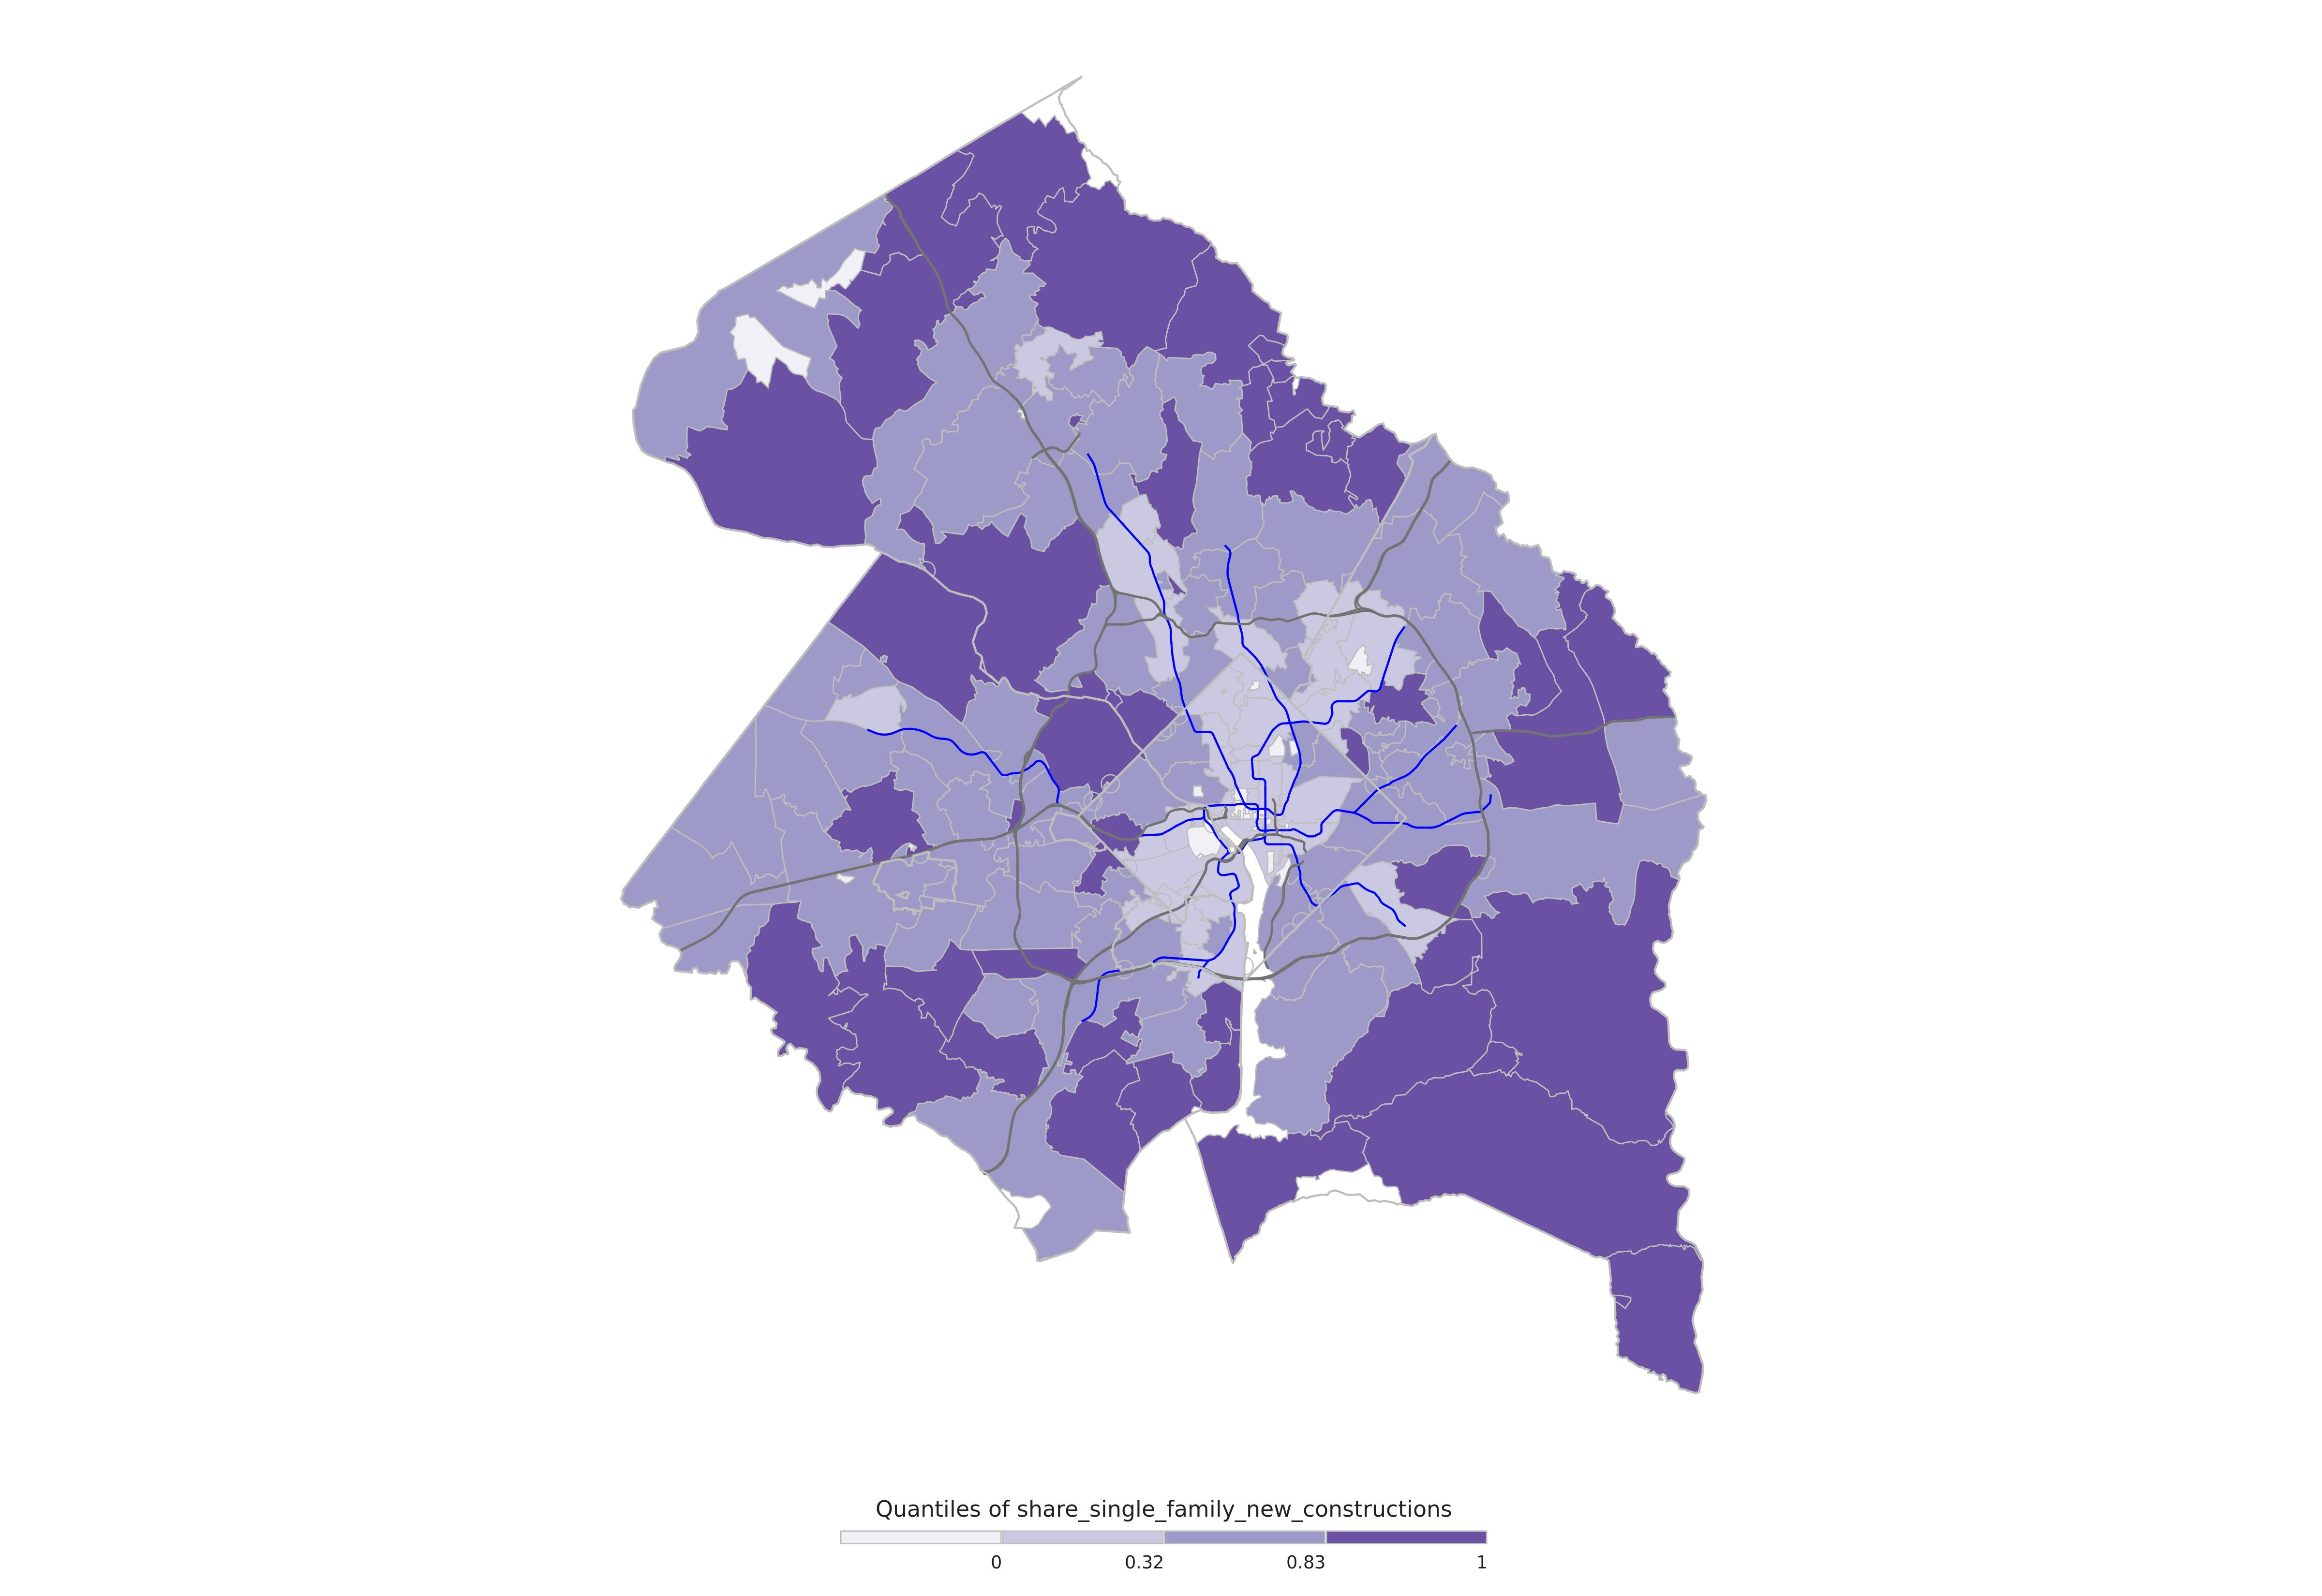

The data file committed next to this chart (first rows):
ZCTA, NAME, LSAD, STATE, COUNTY, new_constructions, existing_constructions, new_existing_constructions_ratio, share_single_family_new_constructions, total_single_family_households_since_200…, total_single_family_households, CENSUSAREA, zcta_area, intersected_area, percent_intersected_area, brks
20001, District of Columbia, NA, 11, 001, 6373, 12365, 0.52, 0.01, 53, 5602, 61.05, 5795010, 5795010, 1, 0.32
20002, District of Columbia, NA, 11, 001, 4148, 22053, 0.19, 0.06, 229, 12096, 61.05, 14223803, 14223803, 1, 0.32
20003, District of Columbia, NA, 11, 001, 3262, 9132, 0.36, 0.12, 377, 5845, 61.05, 6467487, 6467487, 1, 0.32
20004, District of Columbia, NA, 11, 001, 508, 655, 0.78, 0, 0, 0, 61.05, 894695, 894695, 1, 0
20005, District of Columbia, NA, 11, 001, 2033, 6139, 0.33, 0.01, 23, 449, 61.05, 1132684, 1132684, 1, 0.32
20006, District of Columbia, NA, 11, 001, 33, 583, 0.06, 0, 0, 8, 61.05, 918104, 918104, 1, 0
20007, District of Columbia, NA, 11, 001, 329, 11556, 0.03, 0.35, 114, 5465, 61.05, 9147944, 9147950, 1, 0.83
20008, District of Columbia, NA, 11, 001, 577, 15034, 0.04, 0.13, 75, 3405, 61.05, 7934014, 7934014, 1, 0.32
20009, District of Columbia, NA, 11, 001, 3332, 23838, 0.14, 0.03, 114, 3715, 61.05, 3440816, 3440816, 1, 0.32
20010, District of Columbia, NA, 11, 001, 1270, 11323, 0.11, 0.03, 44, 4199, 61.05, 2810690, 2810690, 1, 0.32
20011, District of Columbia, NA, 11, 001, 1213, 23075, 0.05, 0.09, 107, 13612, 61.05, 12660481, 12660466, 1, 0.32
20012, District of Columbia, NA, 11, 001, 286, 5659, 0.05, 0.05, 13, 3658, 61.05, 5803080, 5803097, 1, 0.32
20015, District of Columbia, NA, 11, 001, 389, 6048, 0.06, 0.12, 48, 4560, 61.05, 8925389, 8924431, 0.9999, 0.32
20016, District of Columbia, NA, 11, 001, 646, 13111, 0.05, 0.33, 213, 6788, 61.05, 11927452, 11927441, 1, 0.83
20017, District of Columbia, NA, 11, 001, 682, 6947, 0.1, 0.5, 341, 4766, 61.05, 5705565, 5705552, 1, 0.83
20018, District of Columbia, NA, 11, 001, 1067, 6815, 0.16, 0.46, 490, 4880, 61.05, 7834942, 7834942, 1, 0.83
20019, District of Columbia, NA, 11, 001, 2770, 20695, 0.13, 0.42, 1153, 10906, 61.05, 16827649, 16827435, 1, 0.83
20020, District of Columbia, NA, 11, 001, 2505, 18624, 0.13, 0.46, 1143, 7671, 61.05, 12317652, 12317671, 1, 0.83
20024, District of Columbia, NA, 11, 001, 966, 6343, 0.15, 0.17, 167, 1786, 61.05, 8788246, 8788253, 1, 0.32
20032, District of Columbia, NA, 11, 001, 2051, 12576, 0.16, 0.58, 1199, 4863, 61.05, 13737595, 13737613, 1, 0.83
20036, District of Columbia, NA, 11, 001, 264, 3907, 0.07, 0, 0, 176, 61.05, 832415, 832415, 1, 0
20037, District of Columbia, NA, 11, 001, 1276, 5077, 0.25, 0.01, 14, 348, 61.05, 2564840, 2564840, 1, 0.32
20045, District of Columbia, NA, 11, 001, 0, 0, 0, 0, 0, 0, 61.05, 27709, 27709, 1, 0
20052, District of Columbia, NA, 11, 001, 0, 0, 0, 0, 0, 0, 61.05, 7061, 7061, 1, 0
20053, District of Columbia, NA, 11, 001, 0, 0, 0, 0, 0, 0, 61.05, 101140, 101140, 1, 0
20057, District of Columbia, NA, 11, 001, 0, 0, 0, 0, 0, 0, 61.05, 447113, 447113, 1, 0
20064, District of Columbia, NA, 11, 001, 0, 0, 0, 0, 0, 0, 61.05, 503539, 503539, 1, 0
20202, District of Columbia, NA, 11, 001, 0, 0, 0, 0, 0, 0, 61.05, 18598, 18598, 1, 0
20204, District of Columbia, NA, 11, 001, 0, 0, 0, 0, 0, 0, 61.05, 14607, 14607, 1, 0
20228, District of Columbia, NA, 11, 001, 0, 0, 0, 0, 0, 0, 61.05, 87302, 87302, 1, 0
20230, District of Columbia, NA, 11, 001, 0, 0, 0, 0, 0, 0, 61.05, 55282, 55282, 1, 0
20240, District of Columbia, NA, 11, 001, 0, 0, 0, 0, 0, 0, 61.05, 30670, 30670, 1, 0
20245, District of Columbia, NA, 11, 001, 0, 0, 0, 0, 0, 0, 61.05, 59611, 59611, 1, 0
20260, District of Columbia, NA, 11, 001, 0, 0, 0, 0, 0, 0, 61.05, 46319, 46319, 1, 0
20307, District of Columbia, NA, 11, 001, 0, 0, 0, 0, 0, 0, 61.05, 338269, 338269, 1, 0
20317, District of Columbia, NA, 11, 001, 0, 310, 0, 0, 0, 15, 61.05, 1188914, 1188914, 1, 0
20319, District of Columbia, NA, 11, 001, 0, 0, 0, 0, 0, 0, 61.05, 637665, 637665, 1, 0
20373, District of Columbia, NA, 11, 001, 0, 0, 0, 0, 0, 0, 61.05, 929410, 929410, 1, 0
20390, District of Columbia, NA, 11, 001, 0, 0, 0, 0, 0, 0, 61.05, 11324, 11324, 1, 0
20405, District of Columbia, NA, 11, 001, 0, 0, 0, 0, 0, 0, 61.05, 32990, 32990, 1, 0
20418, District of Columbia, NA, 11, 001, 0, 0, 0, 0, 0, 0, 61.05, 29343, 29343, 1, 0
20427, District of Columbia, NA, 11, 001, 0, 0, 0, 0, 0, 0, 61.05, 16251, 16251, 1, 0
20506, District of Columbia, NA, 11, 001, 0, 0, 0, 0, 0, 0, 61.05, 43956, 43956, 1, 0
20510, District of Columbia, NA, 11, 001, 0, 0, 0, 0, 0, 0, 61.05, 30597, 30597, 1, 0
20520, District of Columbia, NA, 11, 001, 0, 0, 0, 0, 0, 0, 61.05, 63583, 63583, 1, 0
20535, District of Columbia, NA, 11, 001, 0, 0, 0, 0, 0, 0, 61.05, 12813, 12813, 1, 0
20540, District of Columbia, NA, 11, 001, 0, 0, 0, 0, 0, 0, 61.05, 86576, 86576, 1, 0
20551, District of Columbia, NA, 11, 001, 0, 0, 0, 0, 0, 0, 61.05, 23603, 23603, 1, 0
20553, District of Columbia, NA, 11, 001, 0, 0, 0, 0, 0, 0, 61.05, 25061, 25061, 1, 0
20560, District of Columbia, NA, 11, 001, 0, 0, 0, 0, 0, 0, 61.05, 53772, 53772, 1, 0
20565, District of Columbia, NA, 11, 001, 0, 0, 0, 0, 0, 0, 61.05, 163761, 163761, 1, 0
20566, District of Columbia, NA, 11, 001, 0, 0, 0, 0, 0, 0, 61.05, 97944, 97944, 1, 0
20593, District of Columbia, NA, 11, 001, 0, 0, 0, 0, 0, 0, 61.05, 73439, 73439, 1, 0
20712, Prince George's, County, 24, 033, 154, 3602, 0.04, 0.32, 49, 1146, 482.7, 1912759, 1912848, 1, 0.32
20722, Prince George's, County, 24, 033, 39, 1647, 0.02, 1, 39, 1445, 482.7, 3902682, 3902682, 1, 1
20743, Prince George's, County, 24, 033, 1086, 12891, 0.08, 0.55, 599, 10700, 482.7, 25125228, 25125240, 1, 0.83
20745, Prince George's, County, 24, 033, 969, 9622, 0.1, 0.51, 495, 5293, 482.7, 17026104, 16999847, 0.9985, 0.83
20746, Prince George's, County, 24, 033, 1690, 9403, 0.18, 0.26, 435, 4543, 482.7, 20426907, 20426907, 1, 0.32
20748, Prince George's, County, 24, 033, 402, 14246, 0.03, 0.57, 230, 9035, 482.7, 23563930, 23563928, 1, 0.83
20781, Prince George's, County, 24, 033, 327, 3389, 0.1, 0.72, 234, 2303, 482.7, 6499646, 6499646, 1, 0.83
... 222 more rows
